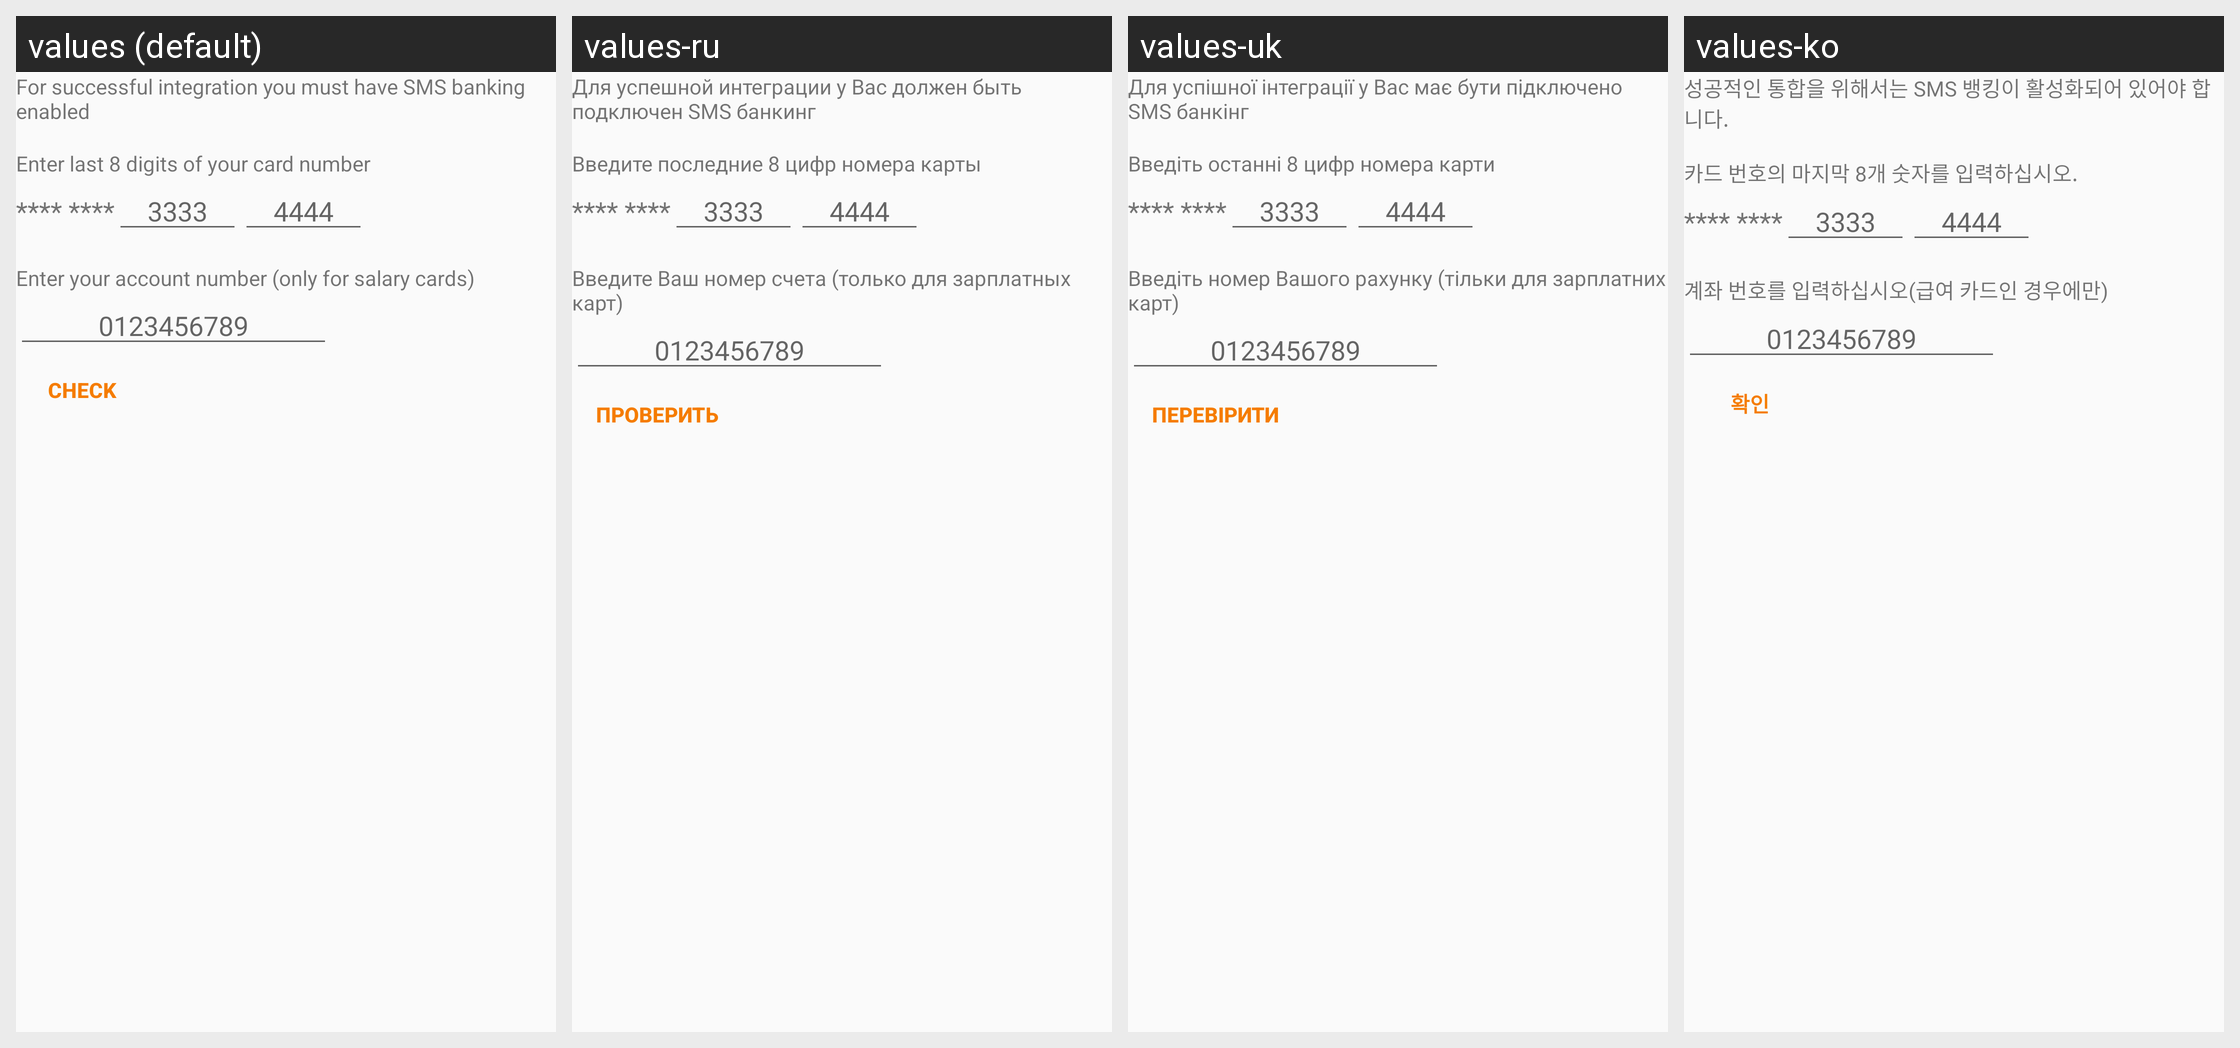

This grid shows one Android layout under several languages. Give, for every string resource on the screen, its name, the default text and each shown locale's text.
Android screen res/layout/fragment_new_raiffeisen_bank_aval_integration.xml rendered under 4 locales, left to right: values (default), values-ru, values-uk, values-ko. Device: Nexus 5 (rendered at 1080×1920; each locale shown at half size, 540×960, under a caption strip naming it); theme AppTheme.NoActionBar.
Other locales in the repository, not shown: values-es.
Strings drawn on this screen, with the default value and each locale's value (text and hints the layout hard-codes, and strings that could not be matched under every locale, appear in the picture but are not listed):

raiffeisen_bank_aval_integration_description
  values: For successful integration you must have SMS banking enabled
  values-ru: Для успешной интеграции у Вас должен быть подключен SMS банкинг
  values-uk: Для успішної інтеграції у Вас має бути підключено SMS банкінг
  values-ko: 성공적인 통합을 위해서는 SMS 뱅킹이 활성화되어 있어야 합니다.

raiffeisen_bank_aval_integration_card_number
  values: Enter last 8 digits of your card number
  values-ru: Введите последние 8 цифр номера карты
  values-uk: Введіть останні 8 цифр номера карти
  values-ko: 카드 번호의 마지막 8개 숫자를 입력하십시오.

raiffeisen_bank_aval_integration_account_number
  values: Enter your account number (only for salary cards)
  values-ru: Введите Ваш номер счета (только для зарплатных карт)
  values-uk: Введіть номер Вашого рахунку (тільки для зарплатних карт)
  values-ko: 계좌 번호를 입력하십시오(급여 카드인 경우에만)

check
  values: Check
  values-ru: Проверить
  values-uk: Перевірити
  values-ko: 확인
